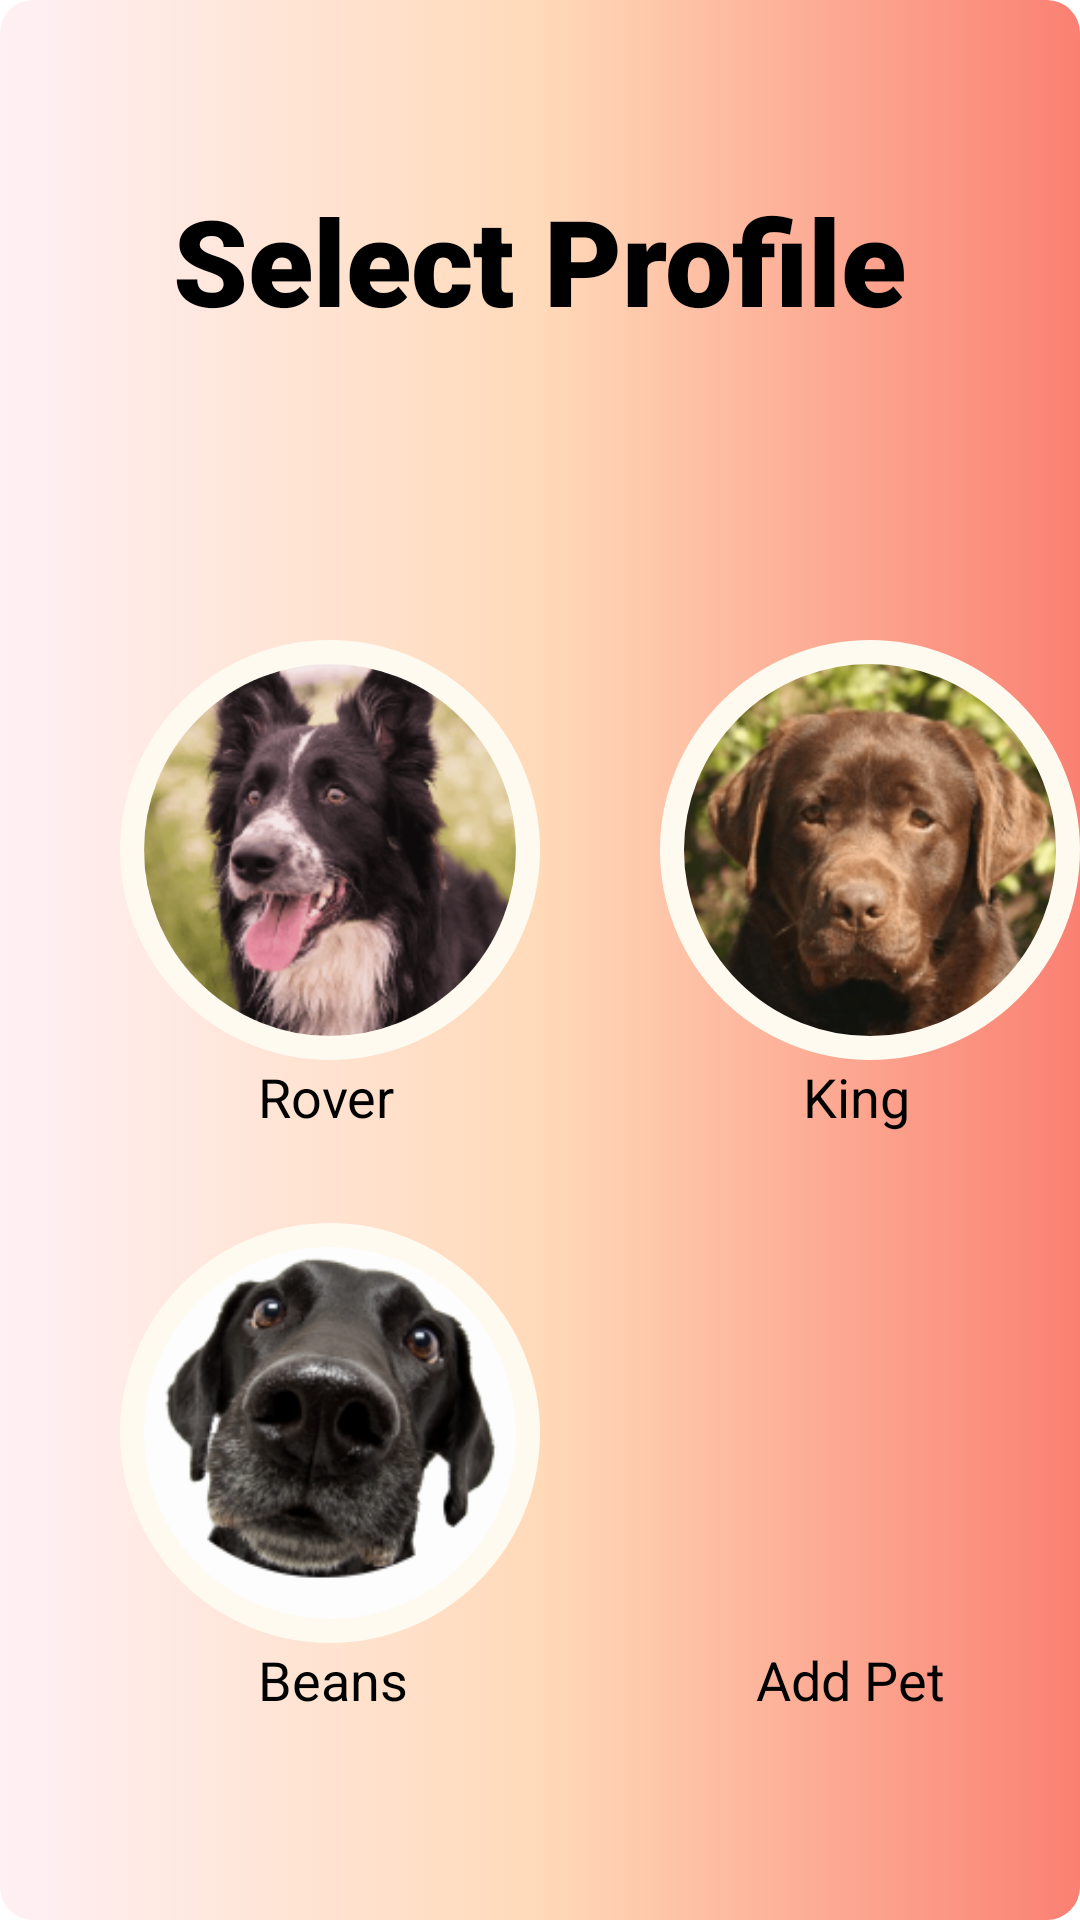

Reconstruct the res/layout file that produces this screen, plus the resources it refers to.
<!-- AndroidManifest.xml: application theme Theme.Petmergency -->
<!-- res/layout/activity_profile_selector2.xml -->
<?xml version="1.0" encoding="utf-8"?>
<RelativeLayout xmlns:android="http://schemas.android.com/apk/res/android"
    xmlns:app="http://schemas.android.com/apk/res-auto"
    xmlns:tools="http://schemas.android.com/tools"
    android:id="@+id/select_profile_background"
    android:layout_width="match_parent"
    android:layout_height="match_parent"
    android:background="@drawable/fade_animated"
    tools:context=".ProfileSelector">

    <LinearLayout
        android:layout_width="match_parent"
        android:layout_height="wrap_content"
        android:orientation="vertical"
        android:layout_marginTop="60dp">
        <TextView
            android:layout_width="wrap_content"
            android:layout_height="wrap_content"
            android:text="Select Profile"
            android:textSize="40dp"
            android:layout_gravity="center"
            android:textColor="@color/black"
            android:textStyle="bold"
            android:fontFamily="sans-serif-black">
        </TextView>

        <LinearLayout
            android:layout_width="match_parent"
            android:layout_height="wrap_content">

            <ImageButton
                android:id="@+id/dog1"
                android:layout_width="140dp"
                android:layout_height="140dp"
                android:layout_marginLeft="40dp"
                android:layout_marginTop="100dp"
                android:background="@drawable/circle_image" />

            <ImageButton
                android:id="@+id/dog2"
                android:layout_width="140dp"
                android:layout_height="140dp"
                android:layout_marginLeft="40dp"
                android:layout_marginTop="100dp"
                android:background="@drawable/dog2" />
        </LinearLayout>
        <LinearLayout
            android:layout_width="wrap_content"
            android:layout_height="wrap_content">

            <TextView
                android:layout_width="wrap_content"
                android:layout_height="wrap_content"
                android:text="Rover"
                android:textSize="18sp"
                android:textColor="@color/Black"
                android:layout_marginLeft="86dp"/>
            <TextView
                android:layout_width="wrap_content"
                android:layout_height="wrap_content"
                android:text="King"
                android:textSize="18sp"
                android:textColor="@color/Black"
                android:layout_marginLeft="136dp"/>
        </LinearLayout>

        <LinearLayout
            android:layout_width="wrap_content"
            android:layout_height="wrap_content">
            <ImageButton
                android:id="@+id/dog3"
                android:layout_width="140dp"
                android:layout_height="140dp"
                android:layout_marginLeft="40dp"
                android:layout_marginTop="30dp"
                android:background="@drawable/dog4"/>

            <ImageButton
                android:id="@+id/add_pet"
                android:layout_width="140dp"
                android:layout_height="140dp"
                android:layout_marginLeft="40dp"
                android:layout_marginTop="30dp"
                android:background="@drawable/add_profile"/>
        </LinearLayout>
        <LinearLayout
            android:layout_width="wrap_content"
            android:layout_height="wrap_content">
            <TextView
                android:layout_width="wrap_content"
                android:layout_height="wrap_content"
                android:text="Beans"
                android:textSize="18sp"
                android:textColor="@color/Black"
                android:layout_marginLeft="86dp"/>
            <TextView
                android:layout_width="wrap_content"
                android:layout_height="wrap_content"
                android:text="Add Pet"
                android:textSize="18sp"
                android:textColor="@color/Black"
                android:layout_marginLeft="116dp"/>
        </LinearLayout>

    </LinearLayout>

</RelativeLayout>
<!-- resources referenced by this layout -->
<resources>
  <color name="Black">#000000</color>
  <color name="black">#FF000000</color>
  <!-- drawable add_profile (drawable) -->
  <?xml version="1.0" encoding="utf-8"?>
  <layer-list
      xmlns:android="http://schemas.android.com/apk/res/android" >
      
      <item android:drawable="@drawable/circular2"/>
      <item android:drawable="@drawable/ic_add"/>
  </layer-list>
  <!-- drawable circle_image (drawable) -->
  <?xml version="1.0" encoding="utf-8"?>
  <layer-list
      xmlns:android="http://schemas.android.com/apk/res/android" >
      
      <item android:drawable="@drawable/ic_dog1"/>
      <item android:drawable="@drawable/circular"/>
  </layer-list>
  <!-- drawable dog2 (drawable) -->
  <?xml version="1.0" encoding="utf-8"?>
  <layer-list
      xmlns:android="http://schemas.android.com/apk/res/android" >
      
      <item android:drawable="@drawable/ic_dog2"/>
      <item android:drawable="@drawable/circular"/>
  </layer-list>
  <!-- drawable dog4 (drawable) -->
  <?xml version="1.0" encoding="utf-8"?>
  <layer-list
      xmlns:android="http://schemas.android.com/apk/res/android" >
      
      <item android:drawable="@drawable/ic_dog4"/>
      <item android:drawable="@drawable/circular"/>
  </layer-list>
  <!-- drawable fade_animated (drawable) -->
  <?xml version="1.0" encoding="utf-8"?>
  <animation-list xmlns:android="http://schemas.android.com/apk/res/android">
  
      <item android:duration="5000"
          android:drawable="@drawable/fade_start"/>
      <item android:duration="5000"
          android:drawable="@drawable/fade_center"/>
      <item android:duration="5000"
          android:drawable="@drawable/fade_end"/>
  
  </animation-list>
  <!-- drawable circular2 (drawable) -->
  <?xml version="1.0" encoding="utf-8"?>
  <shape xmlns:android="http://schemas.android.com/apk/res/android"
      android:innerRadius="0dp"
      android:shape="ring"
      android:thicknessRatio="2.0"
      android:useLevel="false" >
  
      <solid
          android:color="@color/White" />
  
      <stroke
          android:width="12dp"
          android:color="@color/White" />
  </shape>
  <!-- drawable circular (drawable) -->
  <?xml version="1.0" encoding="utf-8"?>
  <shape xmlns:android="http://schemas.android.com/apk/res/android"
      android:innerRadius="0dp"
      android:shape="ring"
      android:thicknessRatio="2.0"
      android:useLevel="false" >
  
      <solid
          android:color="@android:color/transparent" />
  
      <stroke
          android:width="8dp"
          android:color="@color/FloralWhite" />
  </shape>
  <!-- drawable fade_start (drawable) -->
  <?xml version="1.0" encoding="utf-8"?>
  <shape xmlns:android="http://schemas.android.com/apk/res/android"
      android:shape="rectangle">
      <gradient
          android:type="linear"
          android:startColor="@color/LavenderBlush"
          android:centerColor="@color/PeachPuff"
          android:endColor="@color/Salmon"
          android:angle="@integer/config_navAnimTime"/>
      <corners
          android:radius="11dp"/>
  
  </shape>
  <!-- drawable fade_end (drawable) -->
  <?xml version="1.0" encoding="utf-8"?>
  <shape xmlns:android="http://schemas.android.com/apk/res/android"
      android:shape="rectangle">
      <gradient
          android:type="linear"
          android:startColor="@color/PeachPuff"
          android:centerColor="@color/Salmon"
          android:endColor="@color/LavenderBlush"
          android:angle="@integer/config_navAnimTime"/>
  
      <corners
          android:radius="11dp"/>
  </shape>
  <color name="DarkRed">#8B0000</color>
  <color name="teal_200">#FF03DAC5</color>
  <color name="teal_700">#FF018786</color>
  <color name="White">#FFFFFF</color>
  <color name="FloralWhite">#FFFAF0</color>
  <color name="LavenderBlush">#FFF0F5</color>
  <color name="PeachPuff">#FFDAB9</color>
  <color name="Salmon">#FA8072</color>
</resources>
